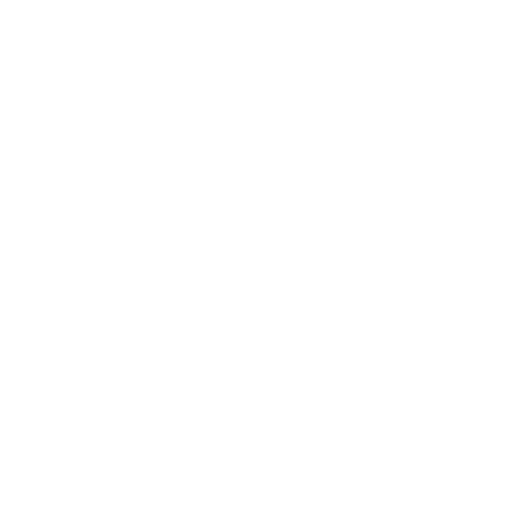
t = 0.00 s
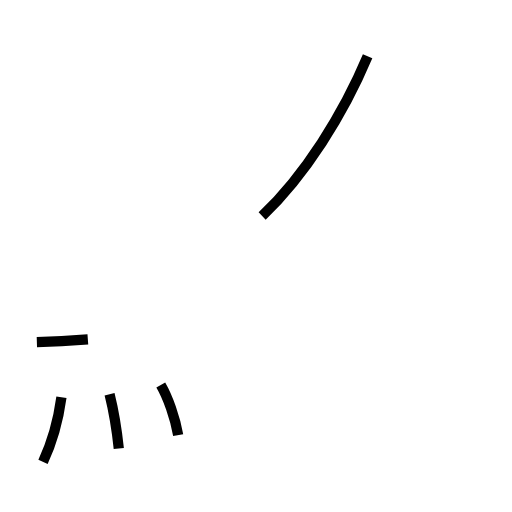
t = 1.23 s
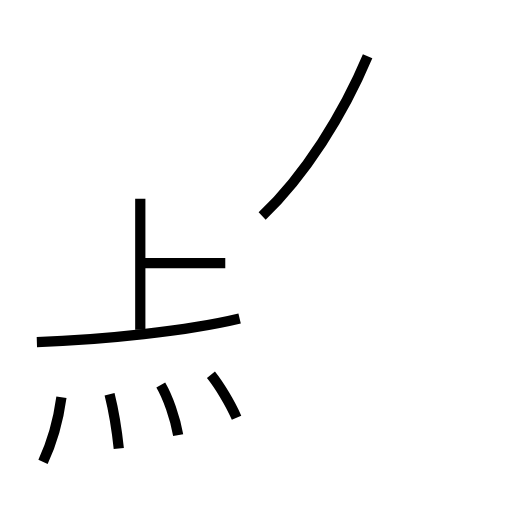
t = 2.46 s
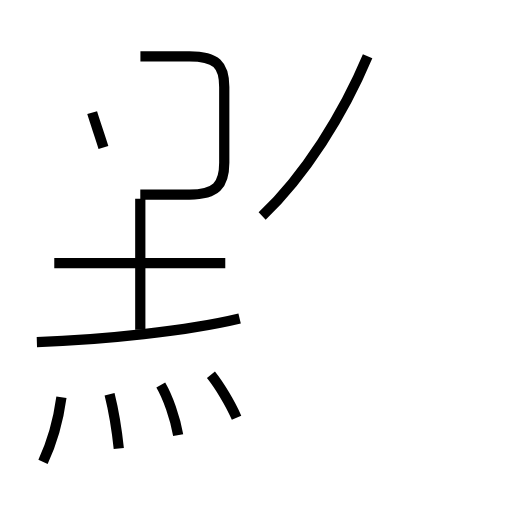
t = 3.65 s
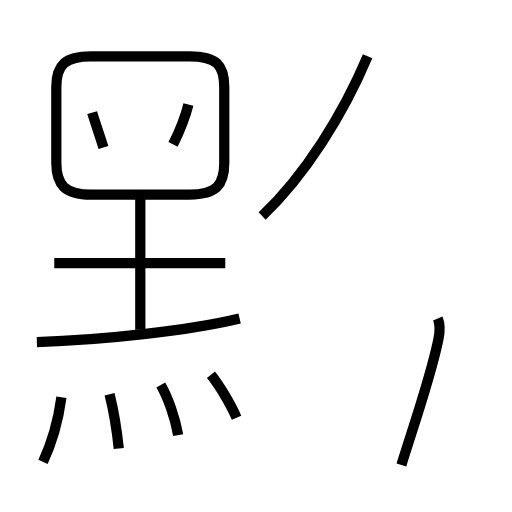
t = 5.05 s
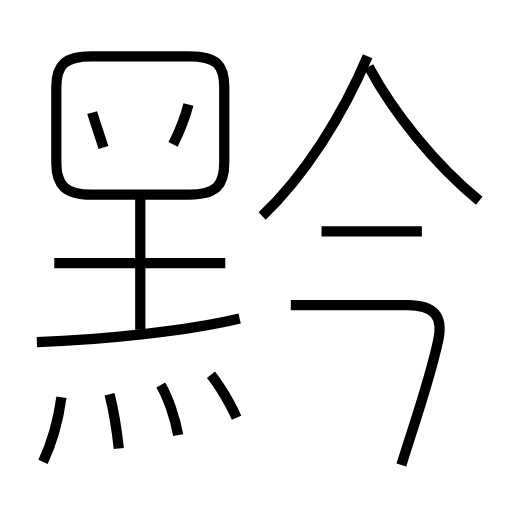
t = 6.30 s

The animated SVG that drew these frames (rendered in a browser with its animation timeline set to each time). Animation: 14 SMIL elements (animate=14); one cycle of 6.30 s.

<?xml version='1.0' encoding='utf-8'?>
<svg viewBox="0.0 -6.0 50.0 50.0" version="1.1" xmlns="http://www.w3.org/2000/svg"><rect x="-1000" y="-1000" width="2000" height="2000" stroke="white" fill="white" /><g style="fill:none;stroke:#000000;stroke-width:1"><path d="M 25.6 -22.9 C 29.8 -26.9 33.5 -32.8 35.9 -38.5 " transform="translate(0.0 38.0)" stroke-dasharray="18.815714424613326" stroke-dashoffset="18.815714424613326"><animate attributeName="stroke-dashoffset" from="18.815714424613326" to="0" dur="0.5644714327383997s" begin="0s" fill="freeze" /></path><path d="M 4.2 1.1 C 5.0 -0.6 5.7 -3.0 6.0 -5.2 " transform="translate(0.0 38.0)" stroke-dasharray="6.574626415048615" stroke-dashoffset="6.574626415048615"><animate attributeName="stroke-dashoffset" from="6.574626415048615" to="0" dur="0.19723879245145845s" begin="0.5644714327383997s" fill="freeze" /></path><path d="M 11.6 -0.2 C 11.4 -2.1 11.0 -4.3 10.7 -5.5 " transform="translate(0.0 38.0)" stroke-dasharray="5.379340575416202" stroke-dashoffset="5.379340575416202"><animate attributeName="stroke-dashoffset" from="5.379340575416202" to="0" dur="0.16138021726248605s" begin="0.7617102251898582s" fill="freeze" /></path><path d="M 17.4 -1.5 C 17.1 -3.2 16.4 -5.2 15.7 -6.4 " transform="translate(0.0 38.0)" stroke-dasharray="5.208829369771821" stroke-dashoffset="5.208829369771821"><animate attributeName="stroke-dashoffset" from="5.208829369771821" to="0" dur="0.15626488109315462s" begin="0.9230904424523443s" fill="freeze" /></path><path d="M 3.6 -10.6 C 10.0 -10.8 18.4 -11.7 23.4 -12.9 " transform="translate(0.0 38.0)" stroke-dasharray="19.960117774969973" stroke-dashoffset="19.960117774969973"><animate attributeName="stroke-dashoffset" from="19.960117774969973" to="0" dur="0.5988035332490992s" begin="1.079355323545499s" fill="freeze" /></path><path d="M 23.1 -3.2 C 22.5 -4.6 21.4 -6.4 20.6 -7.4 " transform="translate(0.0 38.0)" stroke-dasharray="4.899330864122477" stroke-dashoffset="4.899330864122477"><animate attributeName="stroke-dashoffset" from="4.899330864122477" to="0" dur="0.1469799259236743s" begin="1.6781588567945982s" fill="freeze" /></path><path d="M 13.7 -11.8 L 13.7 -24.6 " transform="translate(0.0 38.0)" stroke-dasharray="12.8" stroke-dashoffset="12.8"><animate attributeName="stroke-dashoffset" from="12.8" to="0" dur="0.384s" begin="1.8251387827182726s" fill="freeze" /></path><path d="M 22.0 -18.3 L 5.3 -18.3 " transform="translate(0.0 38.0)" stroke-dasharray="16.7" stroke-dashoffset="16.7"><animate attributeName="stroke-dashoffset" from="16.7" to="0" dur="0.501s" begin="2.2091387827182727s" fill="freeze" /></path><path d="M 10.1 -29.6 C 9.8 -30.6 9.3 -32.0 9.0 -33.0 " transform="translate(0.0 38.0)" stroke-dasharray="3.5736452541411965" stroke-dashoffset="3.5736452541411965"><animate attributeName="stroke-dashoffset" from="3.5736452541411965" to="0" dur="0.10720935762423589s" begin="2.7101387827182726s" fill="freeze" /></path><path d="M 13.7 -25.0 L 18.5 -25.0 C 21.1 -25.0 21.9 -25.9 21.9 -28.1 L 21.9 -35.5 C 21.9 -37.7 21.1 -38.5 18.5 -38.5 L 8.9 -38.5 C 6.4 -38.5 5.5 -37.7 5.5 -35.5 L 5.5 -28.1 C 5.5 -25.9 6.4 -25.0 8.9 -25.0 L 13.7 -25.0 Z " transform="translate(0.0 38.0)" stroke-dasharray="55.38863784367676" stroke-dashoffset="55.38863784367676"><animate attributeName="stroke-dashoffset" from="55.38863784367676" to="0" dur="1.6616591353103027s" begin="2.8173481403425082s" fill="freeze" /></path><path d="M 16.9 -29.9 C 17.5 -31.1 18.1 -32.6 18.4 -33.8 " transform="translate(0.0 38.0)" stroke-dasharray="4.185831660886364" stroke-dashoffset="4.185831660886364"><animate attributeName="stroke-dashoffset" from="4.185831660886364" to="0" dur="0.1255749498265909s" begin="4.479007275652811s" fill="freeze" /></path><path d="M 39.2 1.4 C 40.5 -2.8 42.0 -7.0 42.8 -10.8 C 43.3 -13.1 42.4 -14.2 39.8 -14.2 L 28.4 -14.2 " transform="translate(0.0 38.0)" stroke-dasharray="29.680956620923464" stroke-dashoffset="29.680956620923464"><animate attributeName="stroke-dashoffset" from="29.680956620923464" to="0" dur="0.8904286986277039s" begin="4.604582225479402s" fill="freeze" /></path><path d="M 41.2 -21.4 L 31.4 -21.4 " transform="translate(0.0 38.0)" stroke-dasharray="9.800000000000004" stroke-dashoffset="9.800000000000004"><animate attributeName="stroke-dashoffset" from="9.800000000000004" to="0" dur="0.2940000000000001s" begin="5.495010924107106s" fill="freeze" /></path><path d="M 46.8 -24.4 C 42.5 -27.9 38.4 -33.0 36.0 -37.5" transform="translate(0.0 38.0)" stroke-dasharray="17.078262600189124" stroke-dashoffset="17.078262600189124"><animate attributeName="stroke-dashoffset" from="17.078262600189124" to="0" dur="0.5123478780056737s" begin="5.789010924107107s" fill="freeze" /></path></g></svg>
